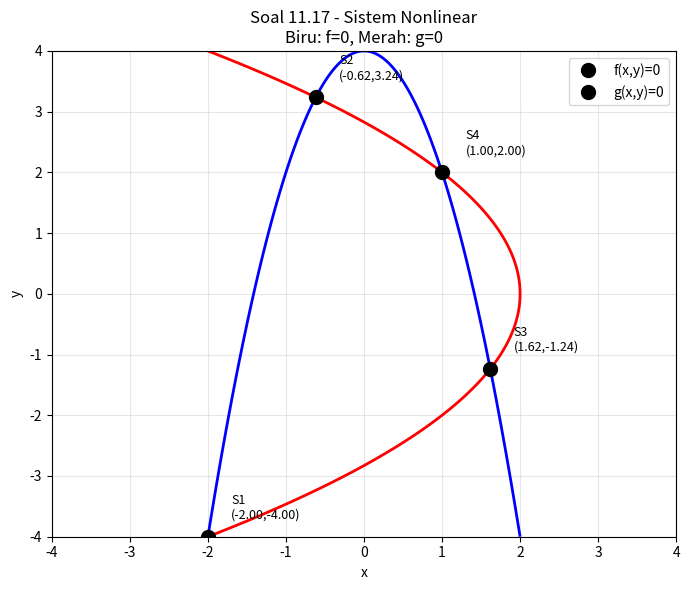

Python code for this plot:
"""
Soal 11.16 - 11.17: Invers Matriks, Condition Number, Sistem Nonlinear
=======================================================================
Soal 11.16: Hitung invers dan condition number dua matriks:
            (a) Matriks 3x3 Hilbert-like
            (b) Matriks 4x4

Soal 11.17: Sistem persamaan NONLINEAR (bukan linear lagi!):
            f(x,y) = 4 - y - 2x²
            g(x,y) = 8 - y² - 4x
            → Gunakan Excel Solver atau metode Newton 2D
"""

import numpy as np
from scipy.optimize import fsolve
import matplotlib.pyplot as plt


def condition_number_row_sum(A):
    """
    Hitung condition number menggunakan norma row-sum (norma tak-hingga).
     
    - Condition number ≈ 1  → sistem baik (well-conditioned)
    - Condition number >> 1 → sistem buruk (ill-conditioned)
    """
    A_inv = np.linalg.inv(A)
    
    # Norma row-sum = nilai maksimum dari jumlah |elemen| per baris
    norma_A   = np.max(np.sum(np.abs(A), axis=1))
    norma_inv = np.max(np.sum(np.abs(A_inv), axis=1))
    
    cond = norma_A * norma_inv
    return A_inv, cond


def main():
    # ===== SOAL 11.16(a) =====
    print("=" * 60)
    print("Soal 11.16(a) - Invers & Condition Number Matriks 3x3")
    print("=" * 60)
    
    A_a = np.array([
        [1., 4., 9.],
        [4., 9., 16.],
        [9., 16., 25.]
    ])
    b_a = np.array([14., 29., 50.])
    
    print("\nMatriks A:")
    print(A_a)
    
    A_inv_a, cond_a = condition_number_row_sum(A_a)
    
    print("\nInvers A:")
    print(np.round(A_inv_a, 6))
    
    print(f"\nCondition number (norma row-sum): {cond_a:.4f}")
    
    if cond_a > 1000:
        print(" Condition number besar → sistem ILL-CONDITIONED")
    
    else:
        print("✓ Condition number kecil → sistem well-conditioned")
    
    x_a = np.linalg.solve(A_a, b_a)
    print(f"\nSolusi x: {np.round(x_a, 6)}")
    
    # ===== SOAL 11.16(b) =====
    print("\n" + "=" * 60)
    print("Soal 11.16(b) - Invers & Condition Number Matriks 4x4")
    print("=" * 60)
    
    A_b = np.array([
        [ 1.,  4.,  9., 16.],
        [ 4.,  9., 16., 25.],
        [ 9., 16., 25., 36.],
        [16., 25., 36., 49.]
    ])
    b_b = np.array([30., 54., 86., 126.])
    
    print("\nMatriks A:")
    print(A_b)
    
    A_inv_b, cond_b = condition_number_row_sum(A_b)
    
    print("\nInvers A:")
    print(np.round(A_inv_b, 4))
    
    print(f"\nCondition number: {cond_b:.4f}")
    print(f"Condition number numpy (pembanding): {np.linalg.cond(A_b, np.inf):.4f}")
    
    x_b = np.linalg.solve(A_b, b_b)
    print(f"\nSolusi x: {np.round(x_b, 6)}")
    print("(Semua x harusnya = 1)")
    
    # ===== SOAL 11.17 =====
    print("\n" + "=" * 60)
    print("Soal 11.17 - Sistem Persamaan NONLINEAR 2D")
    print("=" * 60)
    print("""
Sistem:
  f(x, y) = 4 - y - 2x²  = 0
  g(x, y) = 8 - y² - 4x = 0

Untuk mencari solusi, kita coba Newton 2D (mirip Newton-Raphson
tapi untuk lebih dari 1 variabel). Jacobian dibutuhkan:

  J = [ df/dx  df/dy ] = [ -4x   -1  ]
      [ dg/dx  dg/dy ]   [ -4   -2y  ]
    """)
    
    def sistem(vars_):
        x, y = vars_
        f = 4 - y - 2 * x**2
        g = 8 - y**2 - 4 * x
        return [f, g]
    
    # Cari semua solusi dengan berbagai tebakan awal
    tebakan_awal_list = [
        (-3., -3.), (-3., 3.), (3., -3.), (3., 3.),
        (0., 2.), (1., 1.), (-1., 3.), (2., -2.)
    ]
    
    solusi_unik = []
    print("Mencari solusi dengan berbagai tebakan awal:")
    
    for tebakan in tebakan_awal_list:
        try:
            sol = fsolve(sistem, tebakan, full_output=True)
            x_sol, info, ier, msg = sol
            if ier == 1:  # konvergen
                # Cek apakah solusi ini sudah ditemukan sebelumnya
                baru = True
                for s in solusi_unik:
                    if np.allclose(x_sol, s, atol=1e-4):
                        baru = False
                        break
                if baru:
                    solusi_unik.append(x_sol)
                    residual = np.max(np.abs(sistem(x_sol)))
                    print(f"  Tebakan ({tebakan[0]:5.1f},{tebakan[1]:5.1f}) → "
                          f"Solusi: x={x_sol[0]:.6f}, y={x_sol[1]:.6f}  "
                          f"(residual={residual:.2e})")
        except Exception:
            pass
    
    print(f"\nTotal solusi unik ditemukan: {len(solusi_unik)}")
    
    # Visualisasi kurva
    x_plot = np.linspace(-4, 4, 300)
    y_plot = np.linspace(-4, 4, 300)
    X, Y = np.meshgrid(x_plot, y_plot)
    F = 4 - Y - 2 * X**2
    G = 8 - Y**2 - 4 * X
    
    plt.figure(figsize=(7, 6))
    plt.contour(X, Y, F, levels=[0], colors='blue', linewidths=2, label='f=0')
    plt.contour(X, Y, G, levels=[0], colors='red', linewidths=2, label='g=0')
    
    for i, s in enumerate(solusi_unik):
        plt.plot(s[0], s[1], 'ko', markersize=10, zorder=5)
        plt.annotate(f"S{i+1}\n({s[0]:.2f},{s[1]:.2f})",
                     xy=(s[0], s[1]), xytext=(s[0]+0.3, s[1]+0.3),
                     fontsize=9)
    
    plt.xlabel("x")
    plt.ylabel("y")
    plt.title("Soal 11.17 - Sistem Nonlinear\nBiru: f=0, Merah: g=0")
    plt.grid(True, alpha=0.3)
    plt.legend(["f(x,y)=0", "g(x,y)=0"])
    plt.tight_layout()
    plt.savefig("solusi_nonlinear_11_17.png", dpi=100)
    plt.close()
    print("\nPlot kurva disimpan: solusi_nonlinear_11_17.png")


if __name__ == "__main__":
    main()
